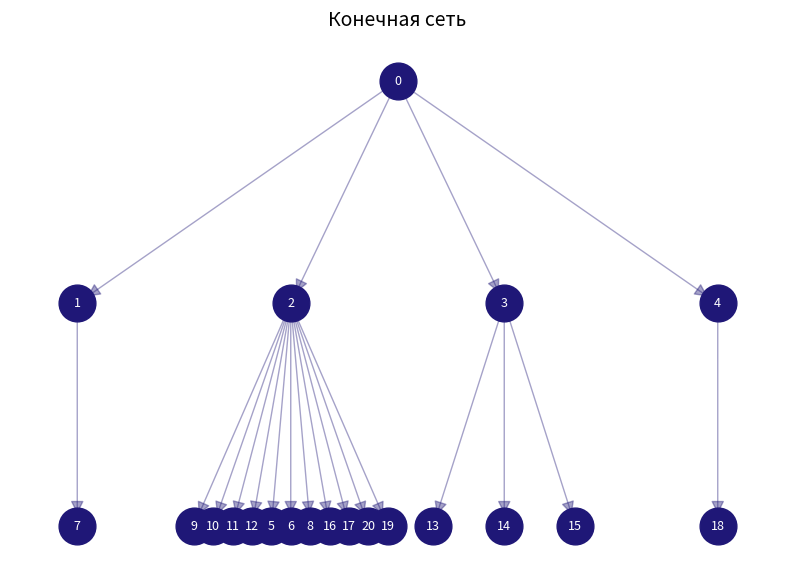
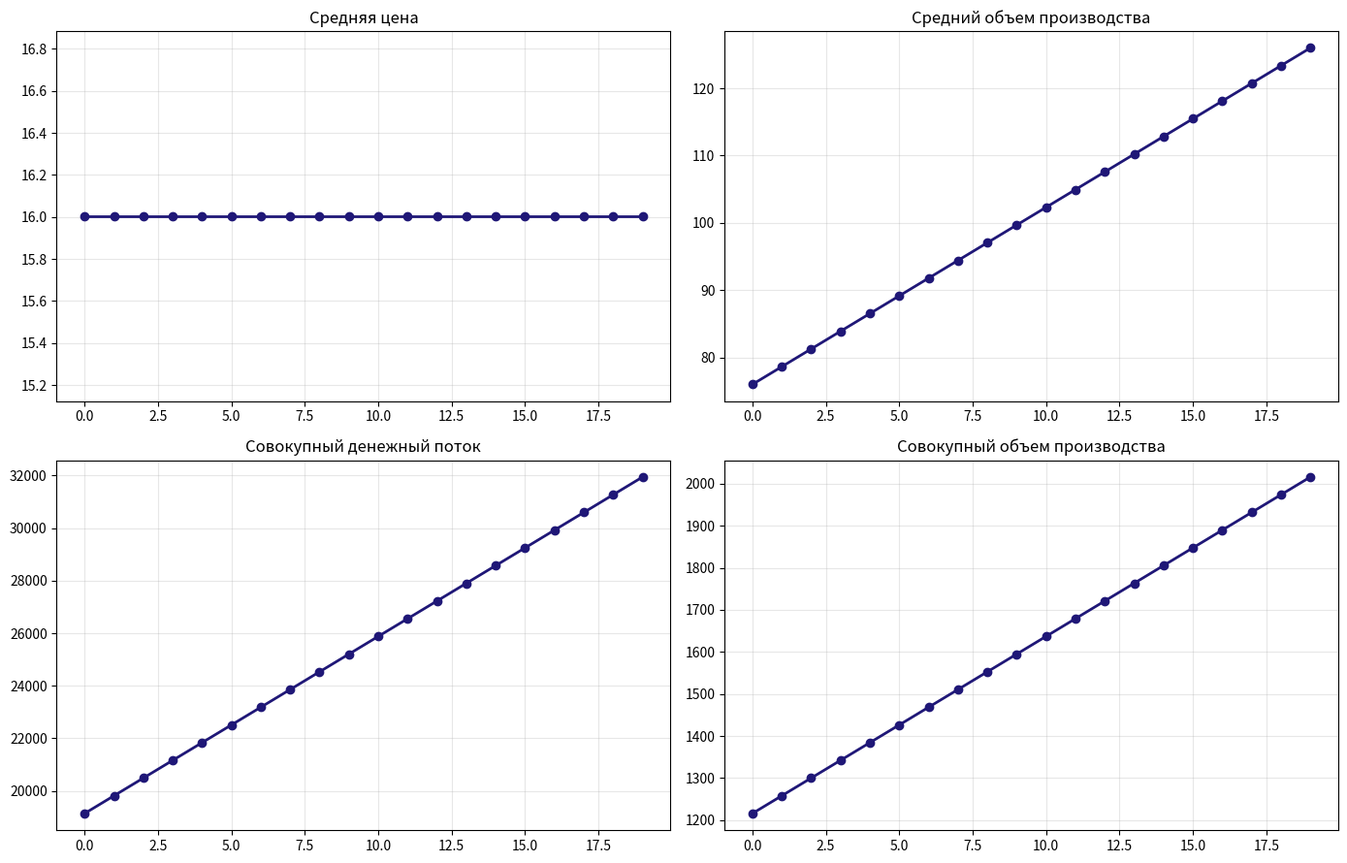

Write the Python code that produced these figures, in order.
import networkx as nx
import numpy as np
import matplotlib.pyplot as plt
import random

# 1. Генерация иерархического мезорынка 
def generate_platform_fixed():
    G = nx.DiGraph()
    root = 0
    G.add_node(root, level=1)
    
    hubs = [1, 2, 3, 4] # 4 хаба 
    for h in hubs:
        G.add_node(h, level=2)
        G.add_edge(root, h)
        
    node_id = 5
    for h in hubs:
        for _ in range(4): # по 4 фирмы на хаб
            eff = random.uniform(0.6, 1.4)
            G.add_node(node_id, level=3, efficiency=eff)
            G.add_edge(h, node_id)
            node_id += 1
    return G

# 2. Экономический расчет
def compute_economics(G, A, r, base_c=10):
    prices, quantities = [], []
    total_money_flow = 0
    
    firms = [n for n in G.nodes if G.nodes[n].get('level') == 3]
    for f in firms:
        eff = G.nodes[f].get('efficiency', 1.0)
        cost = (base_c * 1.2) / eff
        price = cost * (1 + r)
        quantity = max(A - 1.5 * price, 0)
        profit = (price - cost) * quantity
        
        G.nodes[f]['price'] = price
        G.nodes[f]['quantity'] = quantity
        G.nodes[f]['profit'] = profit
        
        prices.append(price)
        quantities.append(quantity)
        total_money_flow += price * quantity
            
    return {
        'avg_price': np.mean(prices) if prices else 0,
        'avg_quantity': np.mean(quantities) if quantities else 0,
        'total_quantity': sum(quantities),
        'total_money_flow': total_money_flow
    }

# 3. Моделирование алгоритма цифровой платформы 
def platform_aggressive_reorg(G):
    hubs = [1, 2, 3, 4]
    # Находим лучший хаб по суммарной прибыли его дочерних фирм 
    hub_perf = {h: sum(G.nodes[f].get('profit', 0) for f in G.successors(h)) for h in hubs}
    best_hub = max(hub_perf, key=hub_perf.get)
    
    firms = [n for n in G.nodes if G.nodes[n].get('level') == 3]
    avg_profit = np.mean([G.nodes[f].get('profit', 0) for f in firms])
    
    # Платформа переводит все фирмы с прибылью ниже средней в лучший хаб
    for f in firms:
        if G.nodes[f].get('profit', 0) < avg_profit:
            old_parent = list(G.predecessors(f))[0]
            if old_parent != best_hub:
                G.remove_edge(old_parent, f)
                G.add_edge(best_hub, f)

# 4. Позиционирование иерархии
def hierarchy_pos(G, root=0, width=1.0, vert_gap=0.3, vert_loc=0, xcenter=0.5):
    pos = {}
    def _hierarchy_pos(node, width, vert_loc, xcenter):
        pos[node] = (xcenter, vert_loc)
        children = list(G.successors(node))
        if children:
            dx = width / max(1, len(children))
            nextx = xcenter - width/2 + dx/2
            for child in children:
                _hierarchy_pos(child, dx, vert_loc - vert_gap, nextx)
                nextx += dx
    _hierarchy_pos(root, width, vert_loc, xcenter)
    return pos

# Запуск модели на 20 шагах 
T = 20
G = generate_platform_fixed()
history = []
A_seq = np.linspace(100, 150, T)
r = 0.12

for t in range(T):
    stats = compute_economics(G, A_seq[t], r)
    stats['t'] = t
    history.append(stats)
    platform_aggressive_reorg(G)

# Визуализация результатов 

# 1. График конечной сети
plt.figure(figsize=(10, 7))
pos = hierarchy_pos(G)
nx.draw_networkx_nodes(G, pos, node_color='#1F1777', node_size=700)
nx.draw_networkx_edges(G, pos, edge_color='#1F1777', alpha=0.4, arrows=True, arrowsize=20)
nx.draw_networkx_labels(G, pos, font_color='white', font_size=9)
plt.title(f"Конечная сеть", fontsize=14)
plt.axis('off')
plt.show()

# 2. Экономические графики
fig, axes = plt.subplots(2, 2, figsize=(14, 9))
t_axis = [h['t'] for h in history]

metrics = [
    ('avg_price', 'Средняя цена'),
    ('avg_quantity', 'Средний объем производства'),
    ('total_money_flow', 'Совокупный денежный поток'),
    ('total_quantity', 'Совокупный объем производства')
]

for i, (key, title) in enumerate(metrics):
    ax = axes[i//2, i%2]
    data = [h[key] for h in history]
    ax.plot(t_axis, data, color='#1F1777', linewidth=2, marker='o', markersize=6, markerfacecolor='#1F1777')
    ax.set_title(title, fontsize=12)
    ax.grid(True, alpha=0.3)

plt.tight_layout()
plt.show()
